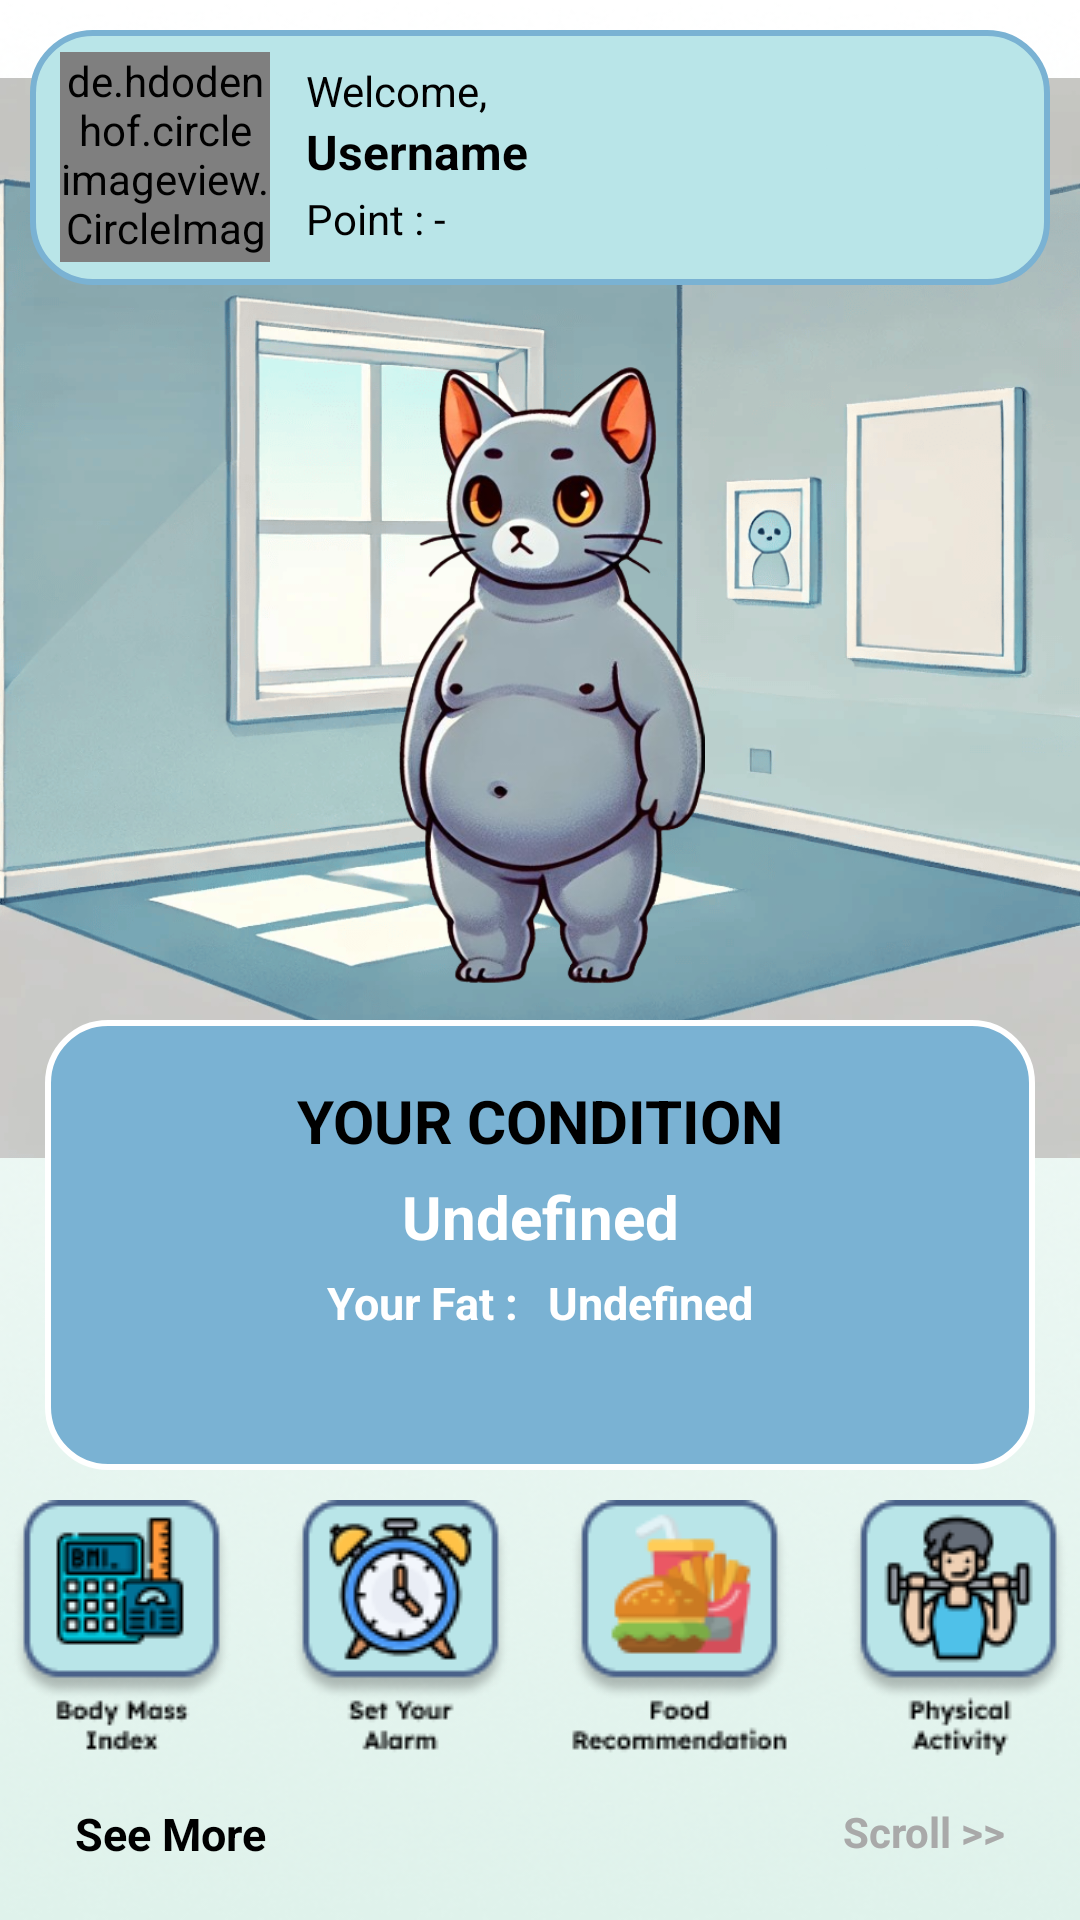

The Android layout XML behind this screen, and the referenced resources:
<!-- AndroidManifest.xml: application theme Theme.CATLORIS -->
<!-- res/layout/fragment_dashboard.xml -->
<?xml version="1.0" encoding="utf-8"?>
<androidx.constraintlayout.widget.ConstraintLayout xmlns:android="http://schemas.android.com/apk/res/android"
    xmlns:app="http://schemas.android.com/apk/res-auto"
    xmlns:tools="http://schemas.android.com/tools"
    android:layout_width="match_parent"
    android:layout_height="match_parent"
    android:background="@drawable/bg_app"
    tools:context=".ui.dashboard.DashboardFragment">

    <ImageView
        android:id="@+id/bg_icon_cat"
        android:layout_width="wrap_content"
        android:layout_height="412dp"
        android:contentDescription="@string/bg_dashboard_cat"
        android:src="@drawable/bg_dashboard"
        app:layout_constraintEnd_toEndOf="parent"
        app:layout_constraintStart_toStartOf="parent"
        app:layout_constraintTop_toTopOf="parent" />

    <LinearLayout
        android:id="@+id/profile_board_dash"
        android:layout_width="match_parent"
        android:layout_height="85dp"
        android:layout_margin="10dp"
        android:background="@drawable/custom_dash_up"
        android:orientation="horizontal"
        app:layout_constraintEnd_toEndOf="parent"
        app:layout_constraintStart_toStartOf="parent"
        app:layout_constraintTop_toTopOf="parent">

        <de.hdodenhof.circleimageview.CircleImageView
            android:id="@+id/dash_profile_pict"
            android:layout_width="70dp"
            android:layout_height="70dp"
            android:layout_gravity="center_vertical"
            android:layout_margin="10dp"
            android:src="@drawable/dummy_img"
            app:civ_border_color="@color/color_3"
            app:civ_border_width="2dp" />

        <LinearLayout
            android:layout_width="170dp"
            android:layout_height="wrap_content"
            android:layout_gravity="center_vertical"
            android:orientation="vertical"
            tools:ignore="UselessLeaf">

            <TextView
                android:layout_width="wrap_content"
                android:layout_height="wrap_content"
                android:layout_marginStart="2dp"
                android:text="@string/dashboard_welcome"
                android:textColor="@color/black"
                android:textSize="14sp"
                android:textStyle="normal" />

            <TextView
                android:id="@+id/dashboard_username"
                android:layout_width="wrap_content"
                android:layout_height="wrap_content"
                android:layout_marginStart="2dp"
                android:text="@string/dashboard_name"
                android:textColor="@color/black"
                android:textSize="16sp"
                android:textStyle="bold" />

            <TextView
                android:id="@+id/dashboard_point"
                android:layout_width="wrap_content"
                android:layout_height="wrap_content"
                android:layout_margin="2dp"
                android:text="@string/dashboard_point"
                android:textColor="@color/black"
                android:textSize="14sp"
                android:textStyle="normal" />

        </LinearLayout>

        <ImageButton
            android:id="@+id/dashboard_editprof"
            android:layout_width="wrap_content"
            android:layout_height="wrap_content"
            android:layout_gravity="center_vertical"
            android:backgroundTint="@color/color_2"
            android:contentDescription="@string/dashboard_edit_profile"
            android:src="@drawable/ic_editprof_24"
            tools:ignore="TouchTargetSizeCheck" />

        <ImageButton
            android:id="@+id/dashboard_logout"
            android:layout_width="wrap_content"
            android:layout_height="wrap_content"
            android:layout_gravity="center_vertical"
            android:backgroundTint="@color/color_2"
            android:contentDescription="@string/dashboard_logout"
            android:src="@drawable/ic_logout_24"
            tools:ignore="TouchTargetSizeCheck" />
    </LinearLayout>

    <ImageView
        android:id="@+id/cat_illustration"
        android:layout_width="220dp"
        android:layout_height="220dp"
        android:layout_marginTop="20dp"
        android:src="@drawable/kucing_gendut"
        app:layout_constraintEnd_toEndOf="parent"
        app:layout_constraintStart_toStartOf="parent"
        app:layout_constraintTop_toBottomOf="@+id/profile_board_dash" />

    <LinearLayout
        android:id="@+id/calories_deck_dash"
        android:layout_width="match_parent"
        android:layout_height="150dp"
        android:layout_marginStart="15dp"
        android:layout_marginTop="340dp"
        android:layout_marginEnd="15dp"
        android:background="@drawable/custom_dash_down"
        android:orientation="vertical"
        app:layout_constraintEnd_toEndOf="parent"
        app:layout_constraintStart_toStartOf="parent"
        app:layout_constraintTop_toTopOf="@+id/bg_icon_cat">

        <TextView
            android:layout_width="match_parent"
            android:layout_height="wrap_content"
            android:layout_marginTop="20dp"
            android:text="@string/dashboard_title_calories"
            android:textAlignment="center"
            android:textColor="@color/black"
            android:textSize="20sp"
            android:textStyle="bold" />

        <TextView
            android:id="@+id/body_condition"
            android:layout_width="match_parent"
            android:layout_height="wrap_content"
            android:layout_marginTop="5dp"
            android:text="@string/dashboard_body_condition"
            android:textAlignment="center"
            android:textColor="@color/white"
            android:textSize="20sp"
            android:textStyle="bold" />

        <LinearLayout
            android:layout_width="match_parent"
            android:layout_height="wrap_content"
            android:gravity="center"
            android:orientation="horizontal">

            <TextView
                android:layout_width="wrap_content"
                android:layout_height="wrap_content"
                android:layout_margin="5dp"
                android:text="@string/dashboard_your_fat"
                android:textColor="@color/white"
                android:textSize="15sp"
                android:textStyle="bold" />

            <TextView
                android:id="@+id/body_fats_condition"
                android:layout_width="wrap_content"
                android:layout_height="wrap_content"
                android:layout_margin="5dp"
                android:text="@string/dashboard_dummy_fat"
                android:textColor="@color/white"
                android:textSize="15sp"
                android:textStyle="bold" />
        </LinearLayout>


    </LinearLayout>

    <LinearLayout
        android:id="@+id/sidefeature_desc"
        android:layout_width="wrap_content"
        android:layout_height="wrap_content"
        android:layout_marginTop="10dp"
        android:gravity="center"
        android:orientation="horizontal"
        app:layout_constraintEnd_toEndOf="parent"
        app:layout_constraintStart_toStartOf="parent"
        app:layout_constraintTop_toBottomOf="@+id/calories_deck_dash">

        <ImageButton
            android:id="@+id/bmi_button"
            android:layout_width="wrap_content"
            android:layout_height="wrap_content"
            android:layout_marginEnd="10dp"
            android:background="@drawable/tranparent"
            android:contentDescription="@string/dashboard_btn_bmi"
            android:src="@drawable/bmi_button" />

        <ImageButton
            android:id="@+id/alarm_button"
            android:layout_width="wrap_content"
            android:layout_height="wrap_content"
            android:layout_marginStart="10dp"
            android:layout_marginEnd="10dp"
            android:background="@drawable/tranparent"
            android:contentDescription="@string/dashboard_btn_health_insight"
            android:src="@drawable/alarm_button" />

        <ImageButton
            android:id="@+id/food_button"
            android:layout_width="wrap_content"
            android:layout_height="wrap_content"
            android:layout_marginStart="10dp"
            android:layout_marginEnd="10dp"
            android:background="@drawable/tranparent"
            android:contentDescription="@string/dashboard_btn_food_history"
            android:src="@drawable/foodrec_img" />

        <ImageButton
            android:id="@+id/workout_button"
            android:layout_width="wrap_content"
            android:layout_height="wrap_content"
            android:layout_marginStart="10dp"
            android:background="@drawable/tranparent"
            android:contentDescription="@string/dashboard_btn_workout"
            android:src="@drawable/physical_button" />
    </LinearLayout>

    <TextView
        android:id="@+id/see_more_sign"
        android:layout_width="match_parent"
        android:layout_height="wrap_content"
        android:layout_marginStart="25dp"
        android:layout_marginTop="15dp"
        android:layout_marginEnd="25dp"
        android:text="@string/dashboard_see_more"
        android:textColor="@color/black"
        android:textSize="15sp"
        android:textStyle="bold"
        app:layout_constraintEnd_toEndOf="parent"
        app:layout_constraintStart_toStartOf="parent"
        app:layout_constraintTop_toBottomOf="@+id/sidefeature_desc" />

    <TextView
        android:id="@+id/see_more_scroll"
        android:layout_width="match_parent"
        android:layout_height="wrap_content"
        android:layout_marginStart="25dp"
        android:layout_marginTop="15dp"
        android:layout_marginEnd="25dp"
        android:text="@string/dashboard_scroll"
        android:textAlignment="textEnd"
        android:textColor="@color/new_darker"
        android:textStyle="bold"
        app:layout_constraintEnd_toEndOf="parent"
        app:layout_constraintStart_toStartOf="parent"
        app:layout_constraintTop_toBottomOf="@+id/sidefeature_desc" />

    <androidx.recyclerview.widget.RecyclerView
        android:id="@+id/seemore_recycler"
        android:layout_width="match_parent"
        android:layout_height="wrap_content"
        android:layout_margin="5dp"
        android:orientation="horizontal"
        android:contentDescription="@string/article_scroll_down"
        app:layout_constraintEnd_toEndOf="parent"
        app:layout_constraintStart_toStartOf="parent"
        app:layout_constraintTop_toBottomOf="@+id/see_more_sign"
        tools:listitem="@layout/list_item_dashboard" />

</androidx.constraintlayout.widget.ConstraintLayout>
<!-- res/layout/list_item_dashboard.xml (included above) -->
<?xml version="1.0" encoding="utf-8"?>
<androidx.cardview.widget.CardView xmlns:android="http://schemas.android.com/apk/res/android"
    android:layout_width="match_parent"
    android:layout_height="wrap_content"
    xmlns:app="http://schemas.android.com/apk/res-auto"
    android:backgroundTint="@android:color/transparent"
    app:cardElevation="0dp">
    
    <LinearLayout
        android:layout_width="match_parent"
        android:layout_height="100dp"
        android:gravity="bottom"
        android:orientation="vertical">
        
        <ImageView
            android:id="@+id/slide_image"
            android:layout_width="match_parent"
            android:layout_height="wrap_content"
            android:src="@drawable/dashlide1"/>
    </LinearLayout>

</androidx.cardview.widget.CardView>
<!-- resources referenced by this layout -->
<resources>
  <color name="black">#FF000000</color>
  <color name="color_2">#B9E5E8</color>
  <color name="color_3">#7AB2D3</color>
  <color name="new_darker">#A9A9A9</color>
  <color name="white">#FFFFFFFF</color>
  <!-- drawable alarm_button: png bitmap (drawable, 7491 bytes) -->
  <!-- drawable bg_app: png bitmap (drawable, 169293 bytes) -->
  <!-- drawable bg_dashboard: png bitmap (drawable, 205836 bytes) -->
  <!-- drawable bmi_button: png bitmap (drawable, 5315 bytes) -->
  <!-- drawable custom_dash_down (drawable) -->
  <?xml version="1.0" encoding="utf-8"?>
  <selector xmlns:android="http://schemas.android.com/apk/res/android">
      <item android:state_enabled="true">
          <shape android:shape="rectangle">
              <solid android:color="@color/color_3"/>
              <corners android:radius="20dp"/>
              <stroke android:width="2dp" android:color="@color/white"/>
          </shape>
      </item>
  </selector>
  <!-- drawable custom_dash_up (drawable) -->
  <?xml version="1.0" encoding="utf-8"?>
  <selector xmlns:android="http://schemas.android.com/apk/res/android">
      <item android:state_enabled="true">
          <shape android:shape="rectangle">
              <solid android:color="@color/color_2" />
              <corners android:radius="20dp" />
              <stroke android:width="2dp" android:color="@color/color_3" />
          </shape>
      </item>
  </selector>
  <!-- drawable dashlide1: png bitmap (drawable, 31827 bytes) -->
  <!-- drawable foodrec_img: png bitmap (drawable, 5733 bytes) -->
  <!-- drawable kucing_gendut: png bitmap (drawable, 212810 bytes) -->
  <!-- drawable physical_button: png bitmap (drawable, 5954 bytes) -->
  <string name="article_scroll_down">Scroll Down</string>
  <string name="bg_dashboard_cat">Icon Cat Background</string>
  <string name="dashboard_body_condition">Undefined</string>
  <string name="dashboard_btn_bmi">Body Mass Index</string>
  <string name="dashboard_btn_food_history">Your Food History</string>
  <string name="dashboard_btn_health_insight">Health Insight &amp; Tips</string>
  <string name="dashboard_btn_workout">Physical Activity</string>
  <string name="dashboard_dummy_fat">Undefined</string>
  <string name="dashboard_edit_profile">Button Edit Profile</string>
  <string name="dashboard_logout">Button Logout</string>
  <string name="dashboard_name">Username</string>
  <string name="dashboard_point">Point : -</string>
  <string name="dashboard_scroll">Scroll &gt;&gt;</string>
  <string name="dashboard_see_more">See More</string>
  <string name="dashboard_title_calories">YOUR CONDITION</string>
  <string name="dashboard_welcome">Welcome,</string>
  <string name="dashboard_your_fat">Your Fat : </string>
  <style name="Theme.CATLORIS" parent="Theme.MaterialComponents.DayNight.DarkActionBar">
          
          <item name="colorPrimary">@color/purple_500</item>
          <item name="colorPrimaryVariant">@color/color_1</item>
          <item name="colorOnPrimary">@color/white</item>
          
          <item name="colorSecondary">@color/teal_200</item>
          <item name="colorSecondaryVariant">@color/teal_700</item>
          <item name="colorOnSecondary">@color/black</item>
          
          <item name="android:statusBarColor">?attr/colorPrimaryVariant</item>
          
      </style>
  <color name="purple_500">#FF6200EE</color>
  <color name="color_1">#DFF2EB</color>
  <color name="teal_200">#FF03DAC5</color>
  <color name="teal_700">#FF018786</color>
</resources>
